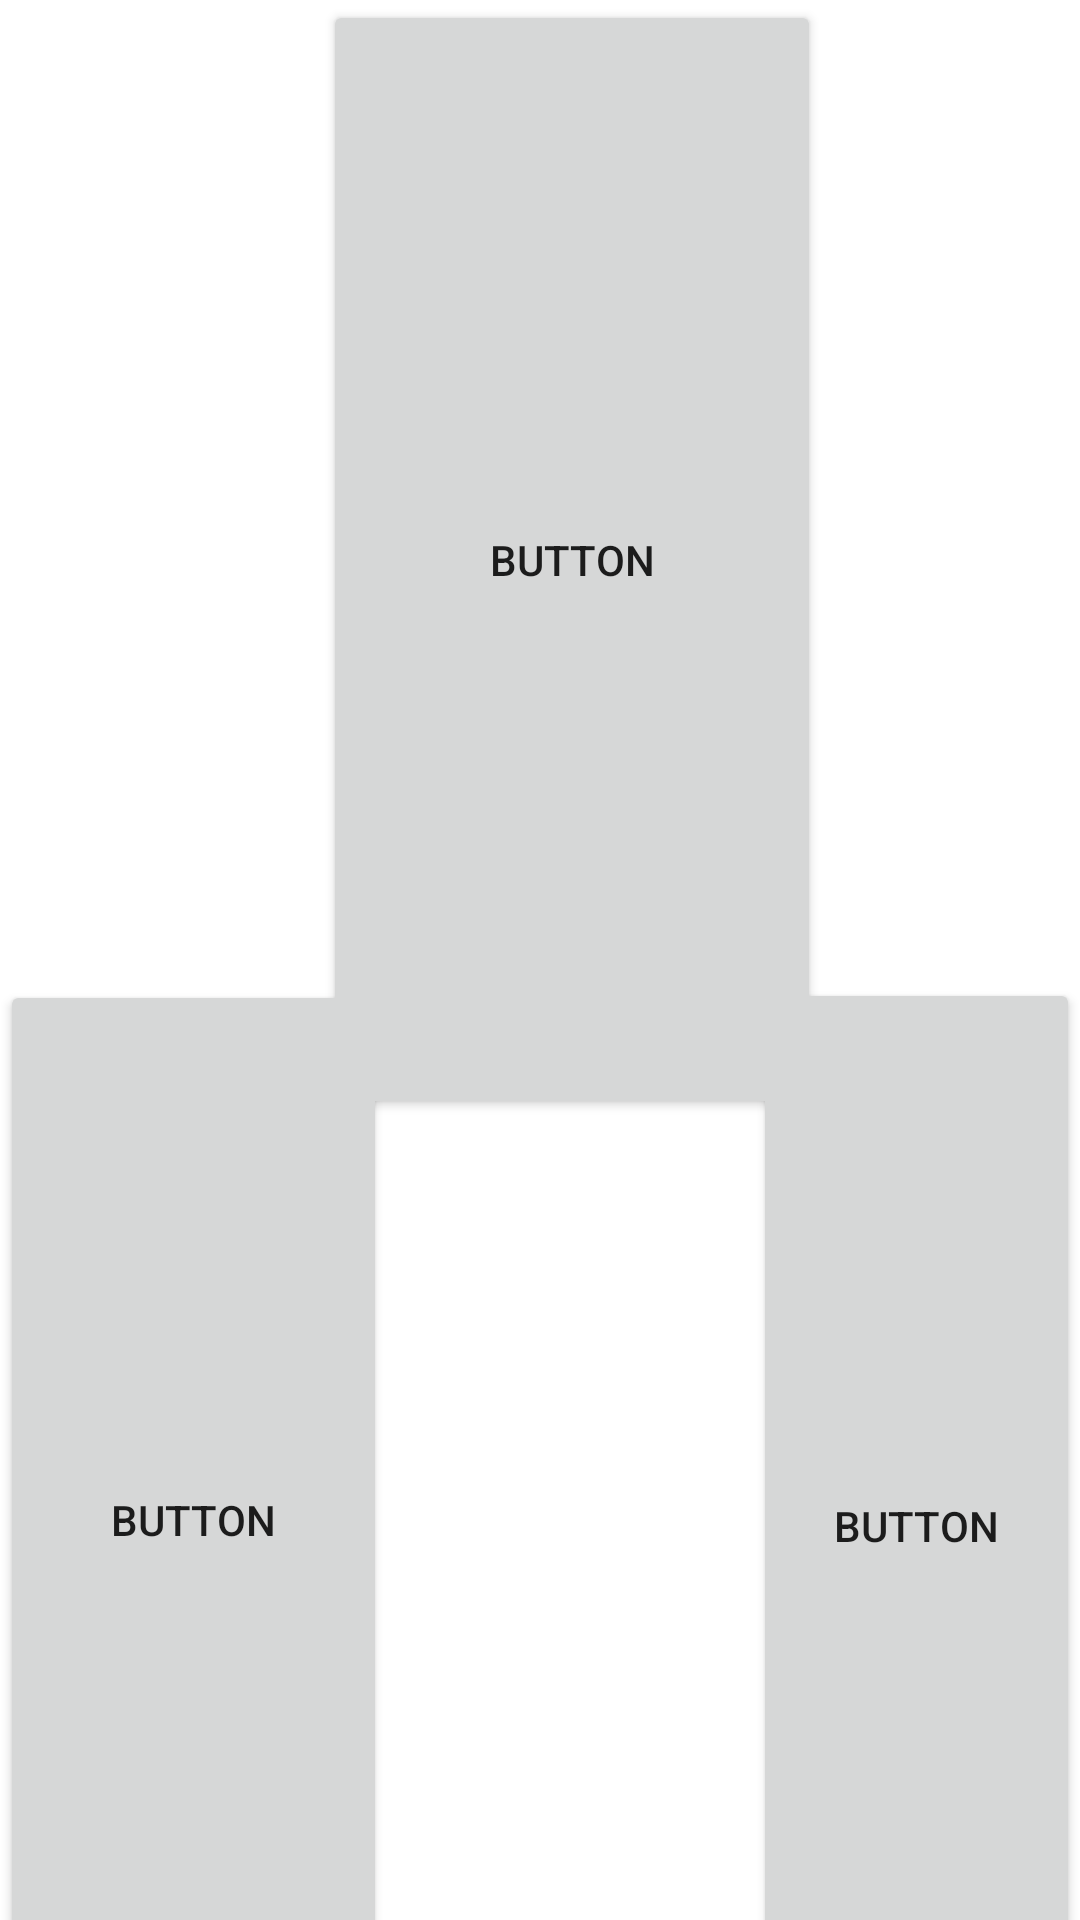

Layout XML and referenced resources for this Android screen:
<!-- AndroidManifest.xml: application theme Theme.MovilesGit -->
<!-- res/layout/activity_botones3.xml -->
<?xml version="1.0" encoding="utf-8"?>
<androidx.constraintlayout.widget.ConstraintLayout xmlns:android="http://schemas.android.com/apk/res/android"
    xmlns:app="http://schemas.android.com/apk/res-auto"
    xmlns:tools="http://schemas.android.com/tools"
    android:layout_width="match_parent"
    android:layout_height="match_parent">

    <Button
        android:id="@+id/button9"
        android:layout_width="166dp"
        android:layout_height="373dp"
        android:layout_marginStart="133dp"
        android:layout_marginEnd="112dp"
        android:text="Button"
        app:layout_constraintEnd_toEndOf="parent"
        app:layout_constraintStart_toStartOf="parent"
        app:layout_constraintTop_toTopOf="parent" />

    <Button
        android:id="@+id/button10"
        android:layout_width="129dp"
        android:layout_height="360dp"
        android:text="Button"
        app:layout_constraintBottom_toBottomOf="parent"
        app:layout_constraintStart_toStartOf="parent"
        app:layout_constraintTop_toBottomOf="@+id/button9" />

    <Button
        android:id="@+id/button11"
        android:layout_width="109dp"
        android:layout_height="365dp"
        android:layout_marginTop="4dp"
        android:text="Button"
        app:layout_constraintBottom_toBottomOf="parent"
        app:layout_constraintEnd_toEndOf="parent"
        app:layout_constraintTop_toBottomOf="@+id/button9" />

</androidx.constraintlayout.widget.ConstraintLayout>
<!-- resources referenced by this layout -->
<resources>
  <style name="Theme.MovilesGit" parent="Theme.MaterialComponents.DayNight.DarkActionBar">
          
          <item name="colorPrimary">@color/purple_500</item>
          <item name="colorPrimaryVariant">@color/purple_700</item>
          <item name="colorOnPrimary">@color/white</item>
          
          <item name="colorSecondary">@color/teal_200</item>
          <item name="colorSecondaryVariant">@color/teal_700</item>
          <item name="colorOnSecondary">@color/black</item>
          
          <item name="android:statusBarColor" tools:targetApi="l">?attr/colorPrimaryVariant</item>
          
      </style>
  <!-- not gathered from this repository: default colours our renderer supplied (Android Studio template values) -->
  <color name="purple_500">#FF6200EE</color>
  <color name="purple_700">#FF3700B3</color>
  <color name="teal_200">#FF03DAC5</color>
  <color name="teal_700">#FF018786</color>
  <color name="black">#FF000000</color>
  <color name="white">#FFFFFFFF</color>
</resources>
